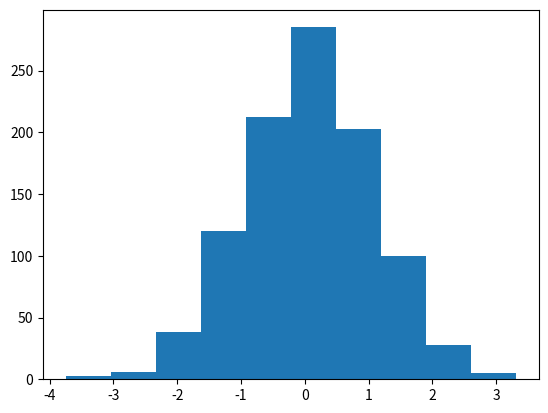

Python code for this plot:
#generar un histograma

import numpy as np
import matplotlib.pyplot as plt

#genera 1000 muestras con una desviacion 0
datos = np.random.normal(0,1.0,1000)
#se genera la grafica histograma
plt.hist(datos)
plt.show()
